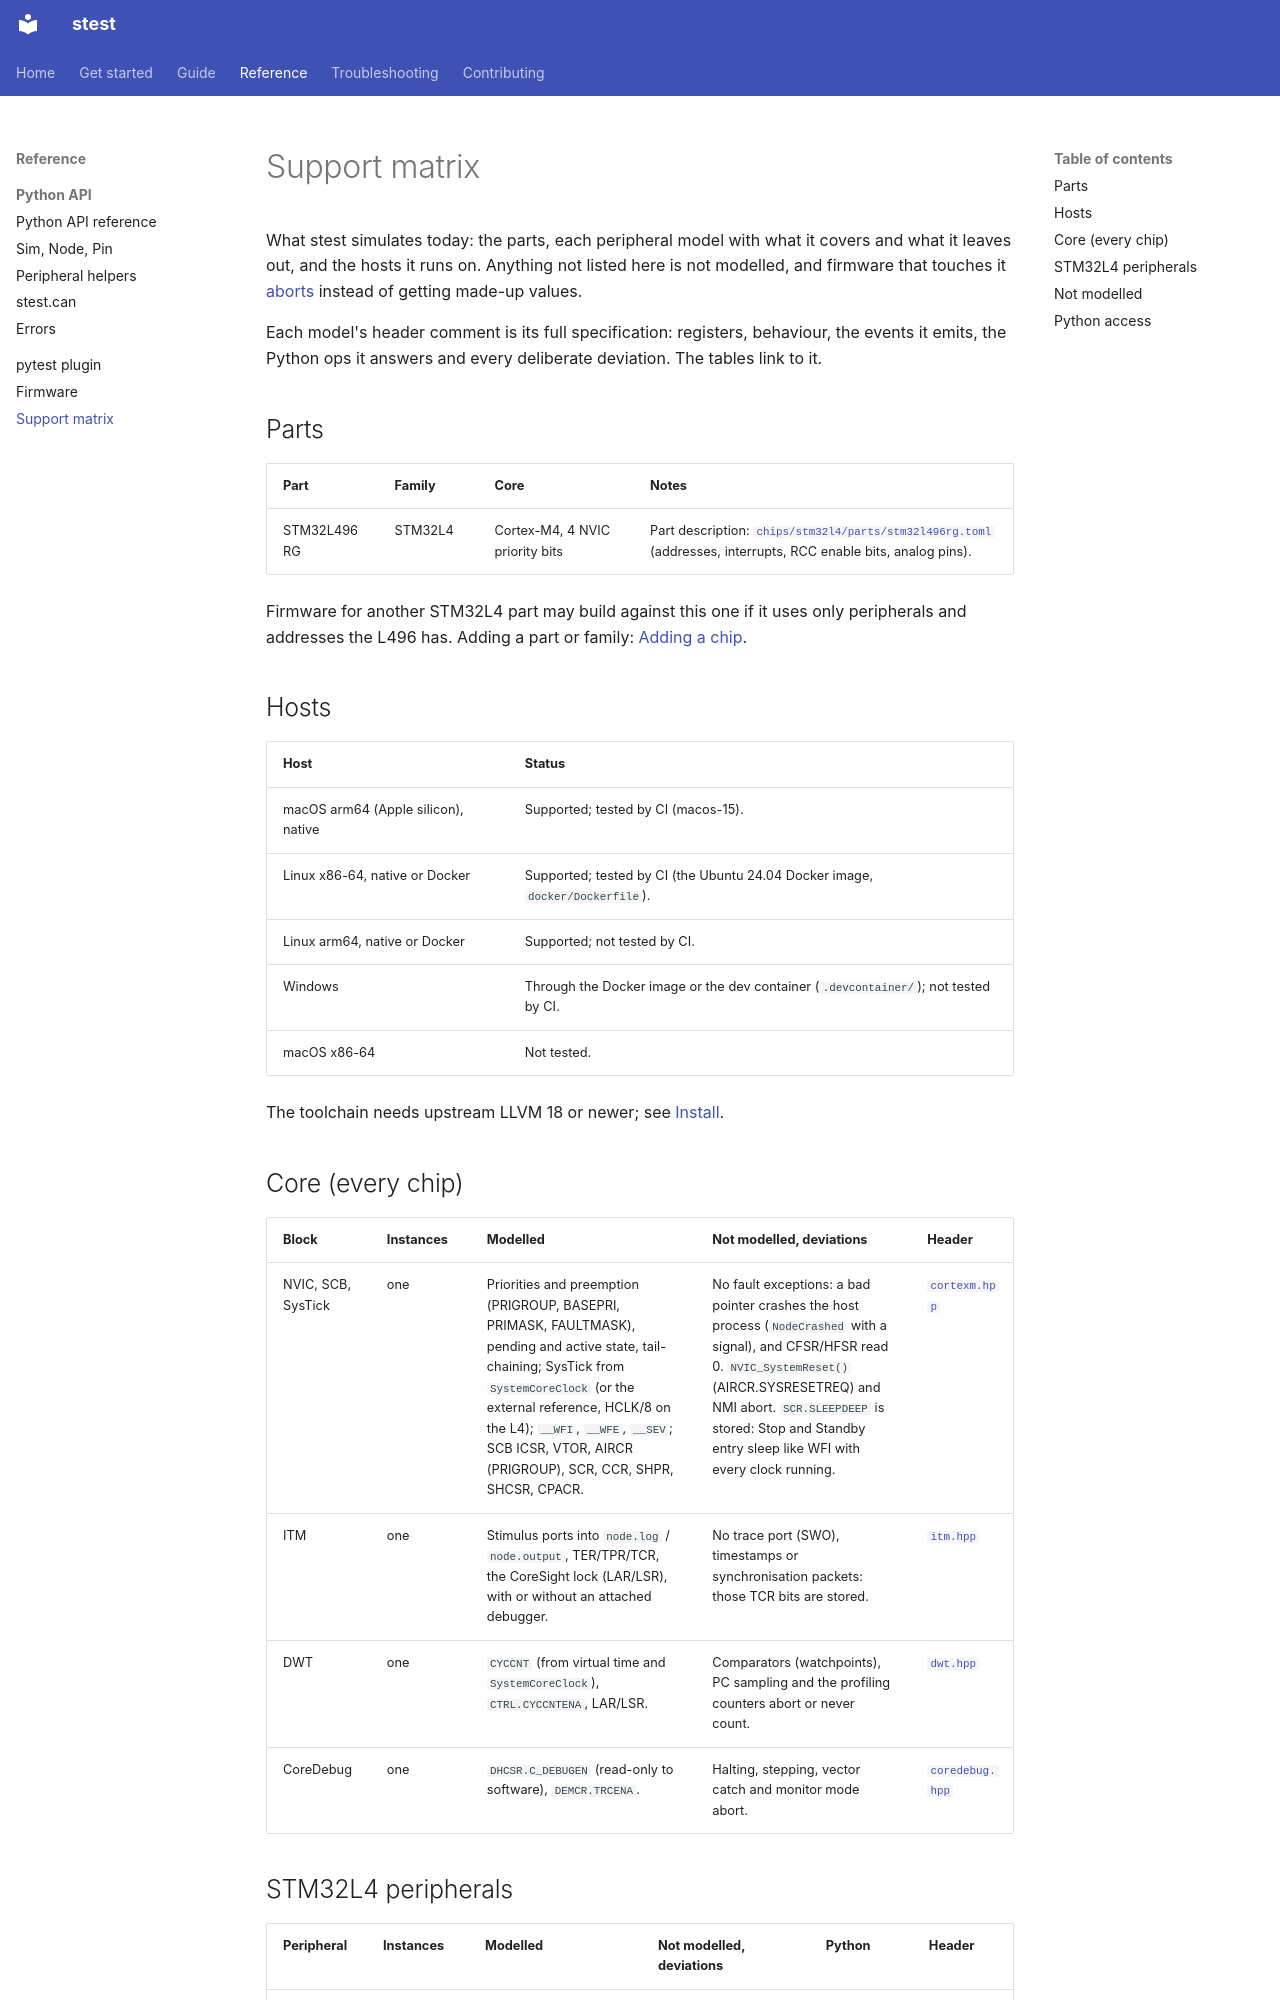

repository: Nexite/stest · page: reference/support/index.html · generator: mkdocs

# Support matrix

What stest simulates today: the parts, each peripheral model with what it covers and what it
leaves out, and the hosts it runs on. Anything not listed here is not modelled, and firmware that
touches it [aborts](firmware.md#unmodelled-address) instead of getting made-up values.

Each model's header comment is its full specification: registers, behaviour, the events it
emits, the Python ops it answers and every deliberate deviation. The tables link to it.

## Parts

| Part | Family | Core | Notes |
|---|---|---|---|
| STM32L496RG | STM32L4 | Cortex-M4, 4 NVIC priority bits | Part description: [`chips/stm32l4/parts/stm32l496rg.toml`](https://github.com/Nexite/stest/blob/main/chips/stm32l4/parts/stm32l496rg.toml) (addresses, interrupts, RCC enable bits, analog pins). |

Firmware for another STM32L4 part may build against this one if it uses only peripherals and
addresses the L496 has. Adding a part or family: [Adding a chip](../adding-a-chip.md).

## Hosts

| Host | Status |
|---|---|
| macOS arm64 (Apple silicon), native | Supported; tested by CI (macos-15). |
| Linux x86-64, native or Docker | Supported; tested by CI (the Ubuntu 24.04 Docker image, `docker/Dockerfile`). |
| Linux arm64, native or Docker | Supported; not tested by CI. |
| Windows | Through the Docker image or the dev container (`.devcontainer/`); not tested by CI. |
| macOS x86-64 | Not tested. |

The toolchain needs upstream LLVM 18 or newer; see [Install](../install.md).

## Core (every chip)

| Block | Instances | Modelled | Not modelled, deviations | Header |
|---|---|---|---|---|
| NVIC, SCB, SysTick | one | Priorities and preemption (PRIGROUP, BASEPRI, PRIMASK, FAULTMASK), pending and active state, tail-chaining; SysTick from `SystemCoreClock` (or the external reference, HCLK/8 on the L4); `__WFI`, `__WFE`, `__SEV`; SCB ICSR, VTOR, AIRCR (PRIGROUP), SCR, CCR, SHPR, SHCSR, CPACR. | No fault exceptions: a bad pointer crashes the host process (`NodeCrashed` with a signal), and CFSR/HFSR read 0. `NVIC_SystemReset()` (AIRCR.SYSRESETREQ) and NMI abort. `SCR.SLEEPDEEP` is stored: Stop and Standby entry sleep like WFI with every clock running. | [`cortexm.hpp`](https://github.com/Nexite/stest/blob/main/runtime/include/stest/cortexm.hpp) |
| ITM | one | Stimulus ports into `node.log` / `node.output`, TER/TPR/TCR, the CoreSight lock (LAR/LSR), with or without an attached debugger. | No trace port (SWO), timestamps or synchronisation packets: those TCR bits are stored. | [`itm.hpp`](https://github.com/Nexite/stest/blob/main/chips/cortexm/itm.hpp) |
| DWT | one | `CYCCNT` (from virtual time and `SystemCoreClock`), `CTRL.CYCCNTENA`, LAR/LSR. | Comparators (watchpoints), PC sampling and the profiling counters abort or never count. | [`dwt.hpp`](https://github.com/Nexite/stest/blob/main/chips/cortexm/dwt.hpp) |
| CoreDebug | one | `DHCSR.C_DEBUGEN` (read-only to software), `DEMCR.TRCENA`. | Halting, stepping, vector catch and monitor mode abort. | [`coredebug.hpp`](https://github.com/Nexite/stest/blob/main/chips/cortexm/coredebug.hpp) |
